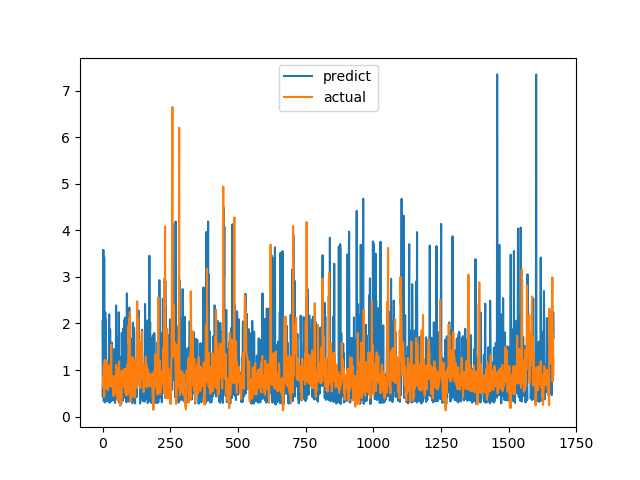

The data file committed next to this chart (first rows):
predict, actual
2.059, 0.6238
0.4299, 0.6915
0.7958, 0.8558
3.582, 0.7094
0.3957, 1.015
0.3244, 1.116
3.432, 0.4183
1.783, 1.002
2.037, 1.219
0.3042, 1.143
2.235, 0.6528
0.9352, 0.6747
2.068, 0.601
1.123, 0.6695
0.7639, 0.6538
0.8619, 0.7814
0.8594, 1.206
0.3258, 0.8469
0.3348, 0.8286
0.7111, 0.6482
0.511, 0.5624
1.052, 0.7183
0.8562, 1.1
0.3919, 0.9542
2.194, 0.729
2.196, 0.6694
0.2977, 0.8631
0.3894, 0.6465
1.88, 0.8223
0.7568, 0.9236
0.4353, 0.8301
0.3296, 1.067
0.9362, 1.546
0.827, 0.6827
1.208, 0.6386
1.588, 0.6464
0.3432, 0.6881
0.39, 0.7274
0.5092, 0.65
0.4416, 0.8694
1.175, 0.4409
0.3574, 0.4519
0.8098, 0.7575
1.448, 0.4952
0.7392, 0.6851
0.8251, 0.7244
0.2917, 0.8654
0.7044, 0.74
1.107, 0.8071
0.7956, 0.8204
2.386, 1.114
0.8663, 1.109
0.8461, 0.4751
0.3849, 1.039
0.6987, 0.9458
0.8032, 0.7878
0.6414, 0.3505
1.055, 0.9368
1.702, 0.9868
1.002, 0.647
... 1,607 more rows
